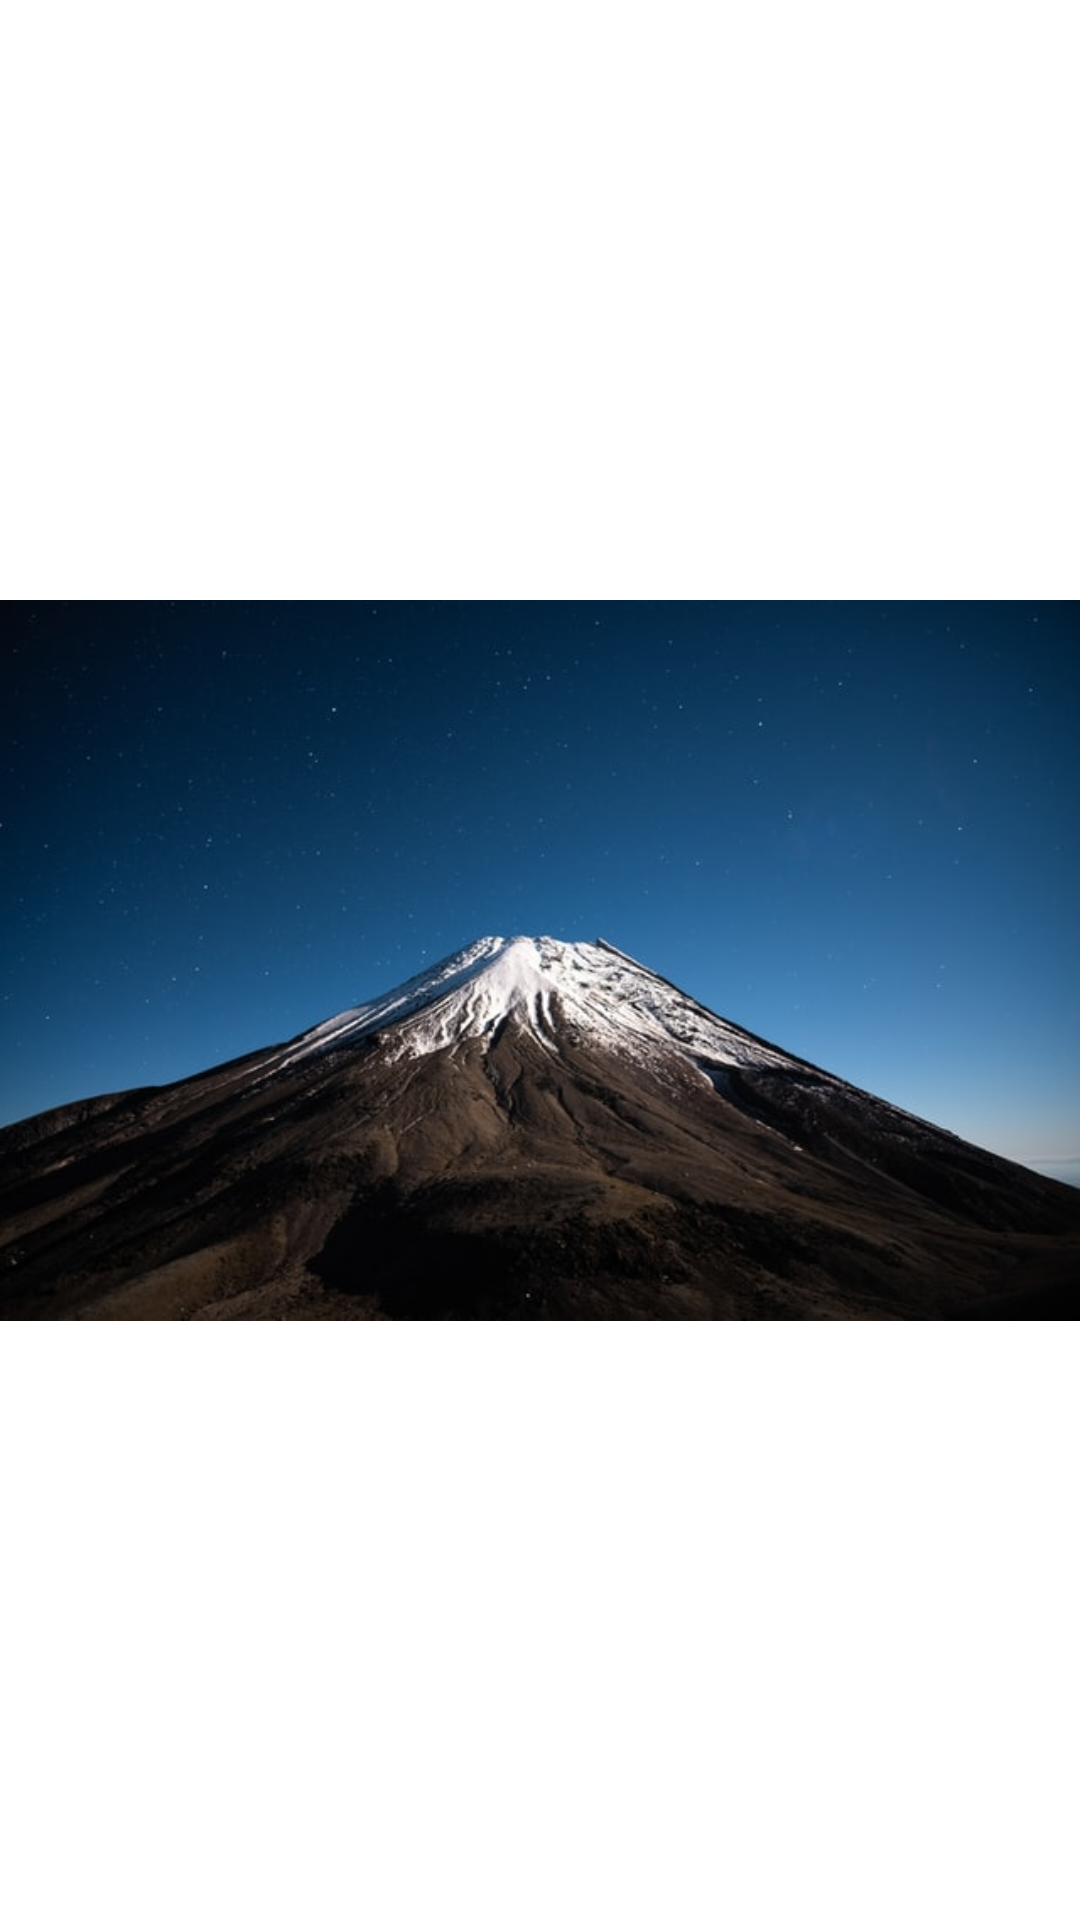

Here is an Android app screen rendered from its layout file. Give the layout XML and the strings, colors and styles it references.
<!-- AndroidManifest.xml: application theme Theme.HKRLab2 -->
<!-- res/layout/activity_one_image.xml -->
<?xml version="1.0" encoding="utf-8"?>
<androidx.constraintlayout.widget.ConstraintLayout xmlns:android="http://schemas.android.com/apk/res/android"
    xmlns:app="http://schemas.android.com/apk/res-auto"
    xmlns:tools="http://schemas.android.com/tools"
    android:layout_width="match_parent"
    android:layout_height="match_parent"
    tools:context=".OneImage">

    <ImageView
        android:id="@+id/imageView"
        android:layout_width="wrap_content"
        android:layout_height="wrap_content"
        android:contentDescription="@string/image"
        app:layout_constraintBottom_toBottomOf="parent"
        app:layout_constraintEnd_toEndOf="parent"
        app:layout_constraintStart_toStartOf="parent"
        app:layout_constraintTop_toTopOf="parent"
        app:srcCompat="@drawable/martin" />
</androidx.constraintlayout.widget.ConstraintLayout>
<!-- resources referenced by this layout -->
<resources>
  <!-- drawable martin: jpg bitmap (drawable, 37252 bytes) -->
  <string name="image">image</string>
  <style name="Theme.HKRLab2" parent="Theme.MaterialComponents.DayNight.DarkActionBar">
          
          <item name="colorPrimary">@color/purple_500</item>
          <item name="colorPrimaryVariant">@color/purple_700</item>
          <item name="colorOnPrimary">@color/white</item>
          
          <item name="colorSecondary">@color/teal_200</item>
          <item name="colorSecondaryVariant">@color/teal_700</item>
          <item name="colorOnSecondary">@color/black</item>
          
          <item name="android:statusBarColor" tools:targetApi="l">?attr/colorPrimaryVariant</item>
          
      </style>
  <!-- not gathered from this repository: default colours our renderer supplied (Android Studio template values) -->
  <color name="purple_500">#FF6200EE</color>
  <color name="purple_700">#FF3700B3</color>
  <color name="teal_200">#FF03DAC5</color>
  <color name="teal_700">#FF018786</color>
  <color name="black">#FF000000</color>
  <color name="white">#FFFFFFFF</color>
</resources>
